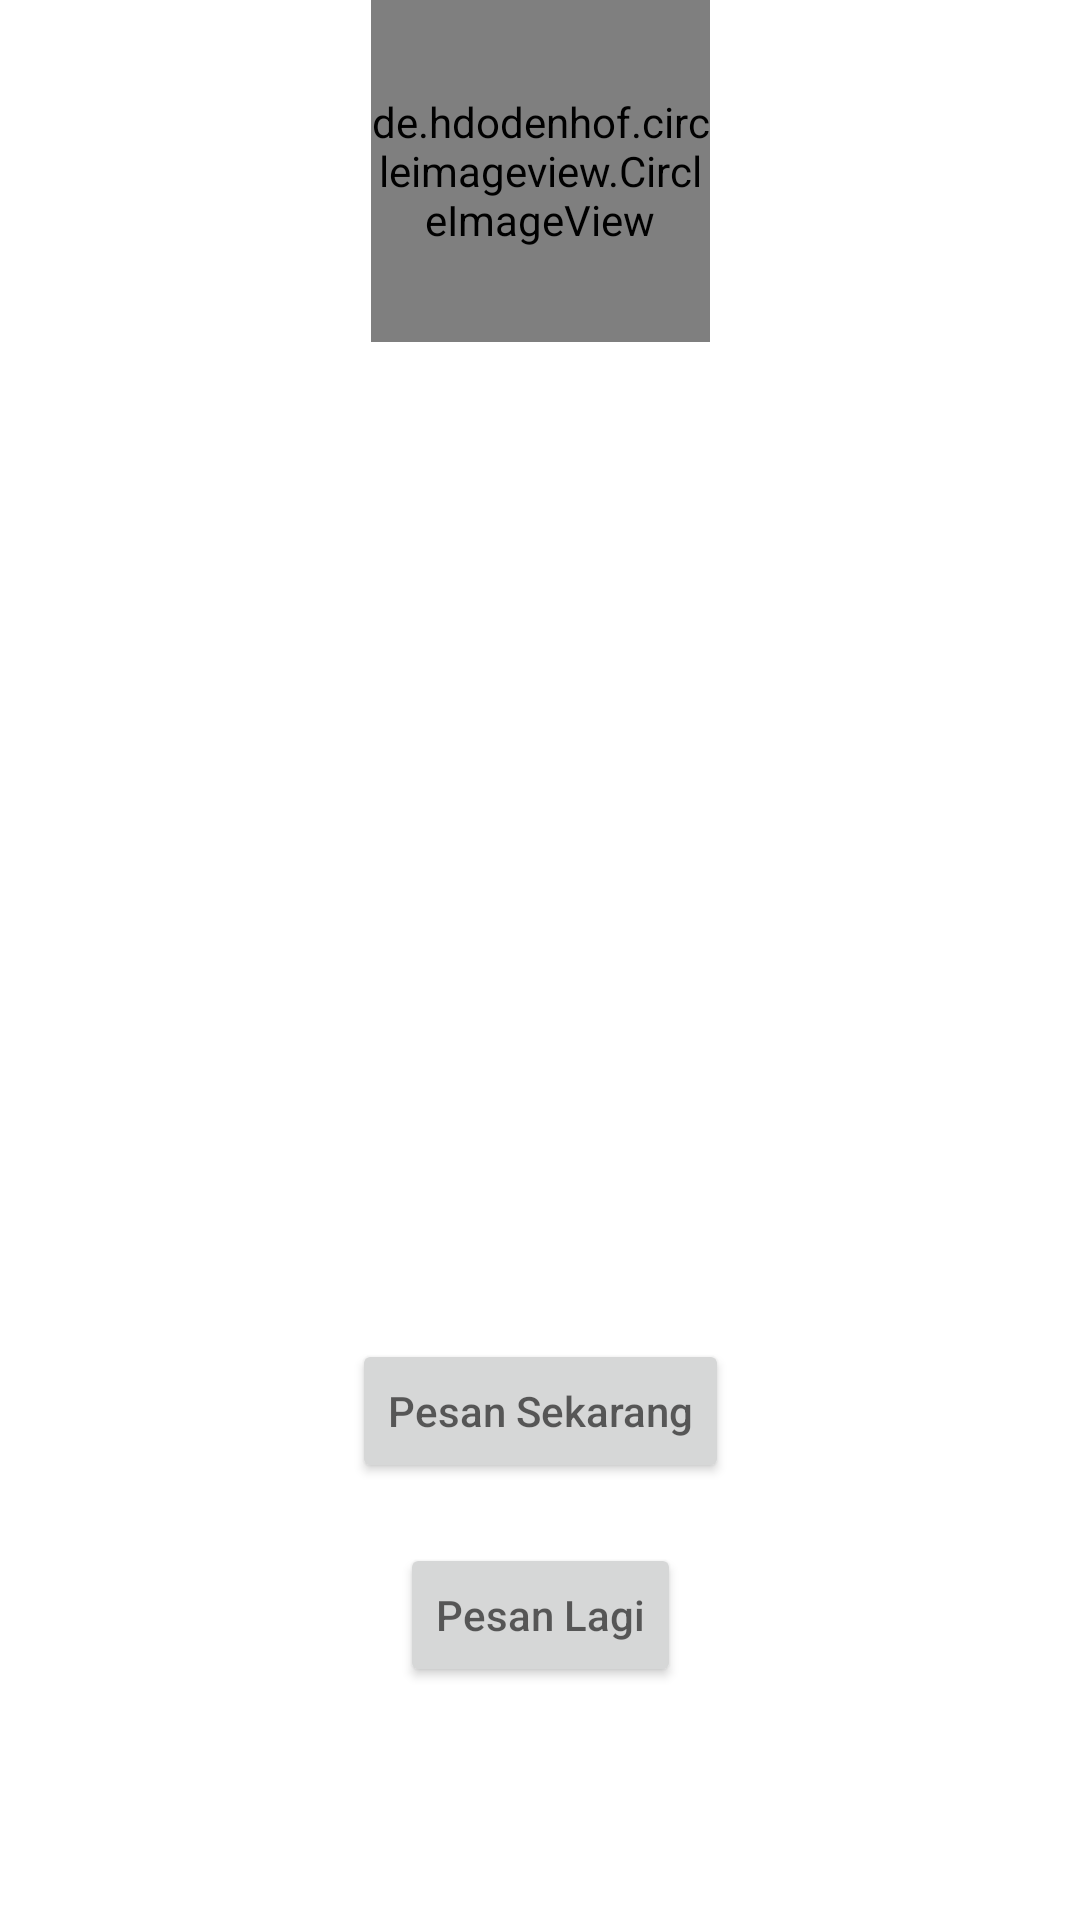

This screen was rendered from an Android layout file. Write that file and the resources it references.
<!-- AndroidManifest.xml: application theme Theme.ContraintAndRelativeLayout -->
<!-- res/layout/activity_main.xml -->
<?xml version="1.0" encoding="utf-8"?>
<androidx.constraintlayout.widget.ConstraintLayout
    xmlns:android="http://schemas.android.com/apk/res/android"
    xmlns:app="http://schemas.android.com/apk/res-auto"
    xmlns:tools="http://schemas.android.com/tools"
    android:layout_width="match_parent"
    android:layout_height="wrap_content"
    tools:context=".MainActivity">

    <de.hdodenhof.circleimageview.CircleImageView
        android:id="@+id/imageView"
        android:layout_width="113dp"
        android:layout_height="114dp"
        android:src="@drawable/css"
        app:civ_border_width="4dp"
        app:layout_constraintEnd_toEndOf="parent"
        app:layout_constraintStart_toStartOf="parent"
        app:layout_constraintTop_toTopOf="parent" />

    <EditText
        android:id="@+id/textAtas"
        android:layout_width="match_parent"
        android:layout_height="wrap_content"
        android:layout_marginTop="12dp"
        android:layout_marginLeft="20dp"
        android:layout_marginRight="20dp"
        android:padding="10dp"
        android:background="@drawable/border"
        android:focusable="true"
        android:inputType="number"
        app:layout_constraintEnd_toEndOf="@id/imageView"
        app:layout_constraintHorizontal_bias="0.518"
        app:layout_constraintStart_toStartOf="@id/imageView"
        app:layout_constraintTop_toBottomOf="@id/imageView" />

    <EditText
        android:id="@+id/textBorderGede"
        android:layout_width="match_parent"
        android:layout_height="wrap_content"
        android:background="@drawable/border"
        android:focusable="true"
        android:paddingLeft="10dp"
        android:inputType="text"
        android:paddingTop="10dp"
        android:paddingBottom="140dp"
        android:layout_marginLeft="20dp"
        android:layout_marginRight="20dp"
        app:layout_constraintBottom_toBottomOf="parent"
        app:layout_constraintEnd_toEndOf="@id/imageView"
        app:layout_constraintHorizontal_bias="0.522"
        app:layout_constraintStart_toStartOf="@id/imageView"
        app:layout_constraintTop_toBottomOf="@id/textAtas"
        app:layout_constraintVertical_bias="0.276" />
    <Button
        android:layout_width="wrap_content"
        android:layout_height="wrap_content"
        android:hint="Pesan Lagi"
        android:id="@+id/kembali"
        android:layout_marginTop="20dp"
        app:layout_constraintTop_toBottomOf="@id/pesan"
        app:layout_constraintStart_toStartOf="@id/imageView"
        app:layout_constraintEnd_toEndOf="@id/imageView"/>

    <Button
        android:layout_width="wrap_content"
        android:layout_height="wrap_content"
        android:hint="Pesan Sekarang"
        android:id="@+id/pesan"
        android:layout_marginTop="20dp"
        app:layout_constraintTop_toBottomOf="@id/textBorderGede"
        app:layout_constraintStart_toStartOf="@id/imageView"
        app:layout_constraintEnd_toEndOf="@id/imageView"/>


</androidx.constraintlayout.widget.ConstraintLayout>
<!-- resources referenced by this layout -->
<resources>
  <!-- drawable css: jpg bitmap (drawable, 7397 bytes) -->
  <style name="Theme.ContraintAndRelativeLayout" parent="Theme.MaterialComponents.DayNight.DarkActionBar">
          
          <item name="colorPrimary">@color/purple_500</item>
          <item name="colorPrimaryVariant">@color/purple_700</item>
          <item name="colorOnPrimary">@color/white</item>
          
          <item name="colorSecondary">@color/teal_200</item>
          <item name="colorSecondaryVariant">@color/teal_700</item>
          <item name="colorOnSecondary">@color/black</item>
          
          <item name="android:statusBarColor">?attr/colorPrimaryVariant</item>
          
      </style>
  <!-- not gathered from this repository: default colours our renderer supplied (Android Studio template values) -->
  <color name="purple_500">#FF6200EE</color>
  <color name="purple_700">#FF3700B3</color>
  <color name="teal_200">#FF03DAC5</color>
  <color name="teal_700">#FF018786</color>
  <color name="black">#FF000000</color>
  <color name="white">#FFFFFFFF</color>
</resources>
